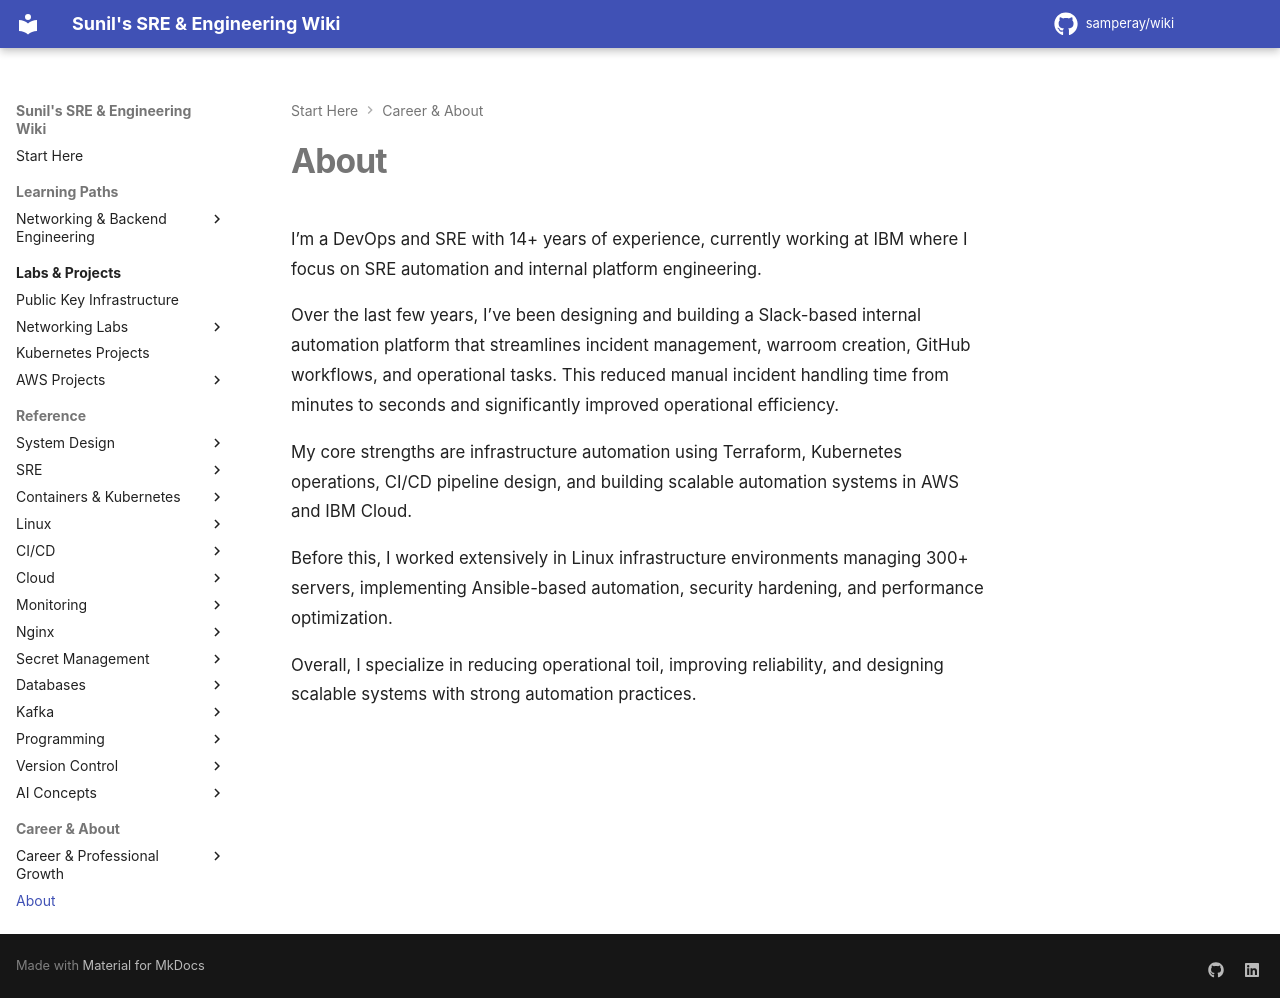

repository: samperay/wiki · page: about/index.html · generator: mkdocs

# About

I’m a DevOps and SRE with 14+ years of experience, currently working at IBM where I focus on SRE automation and internal platform engineering.

Over the last few years, I’ve been designing and building a Slack-based internal automation platform that streamlines incident management, warroom creation, GitHub workflows, and operational tasks. This reduced manual incident handling time from minutes to seconds and significantly improved operational efficiency.

My core strengths are infrastructure automation using Terraform, Kubernetes operations, CI/CD pipeline design, and building scalable automation systems in AWS and IBM Cloud.

Before this, I worked extensively in Linux infrastructure environments managing 300+ servers, implementing Ansible-based automation, security hardening, and performance optimization.

Overall, I specialize in reducing operational toil, improving reliability, and designing scalable systems with strong automation practices.
